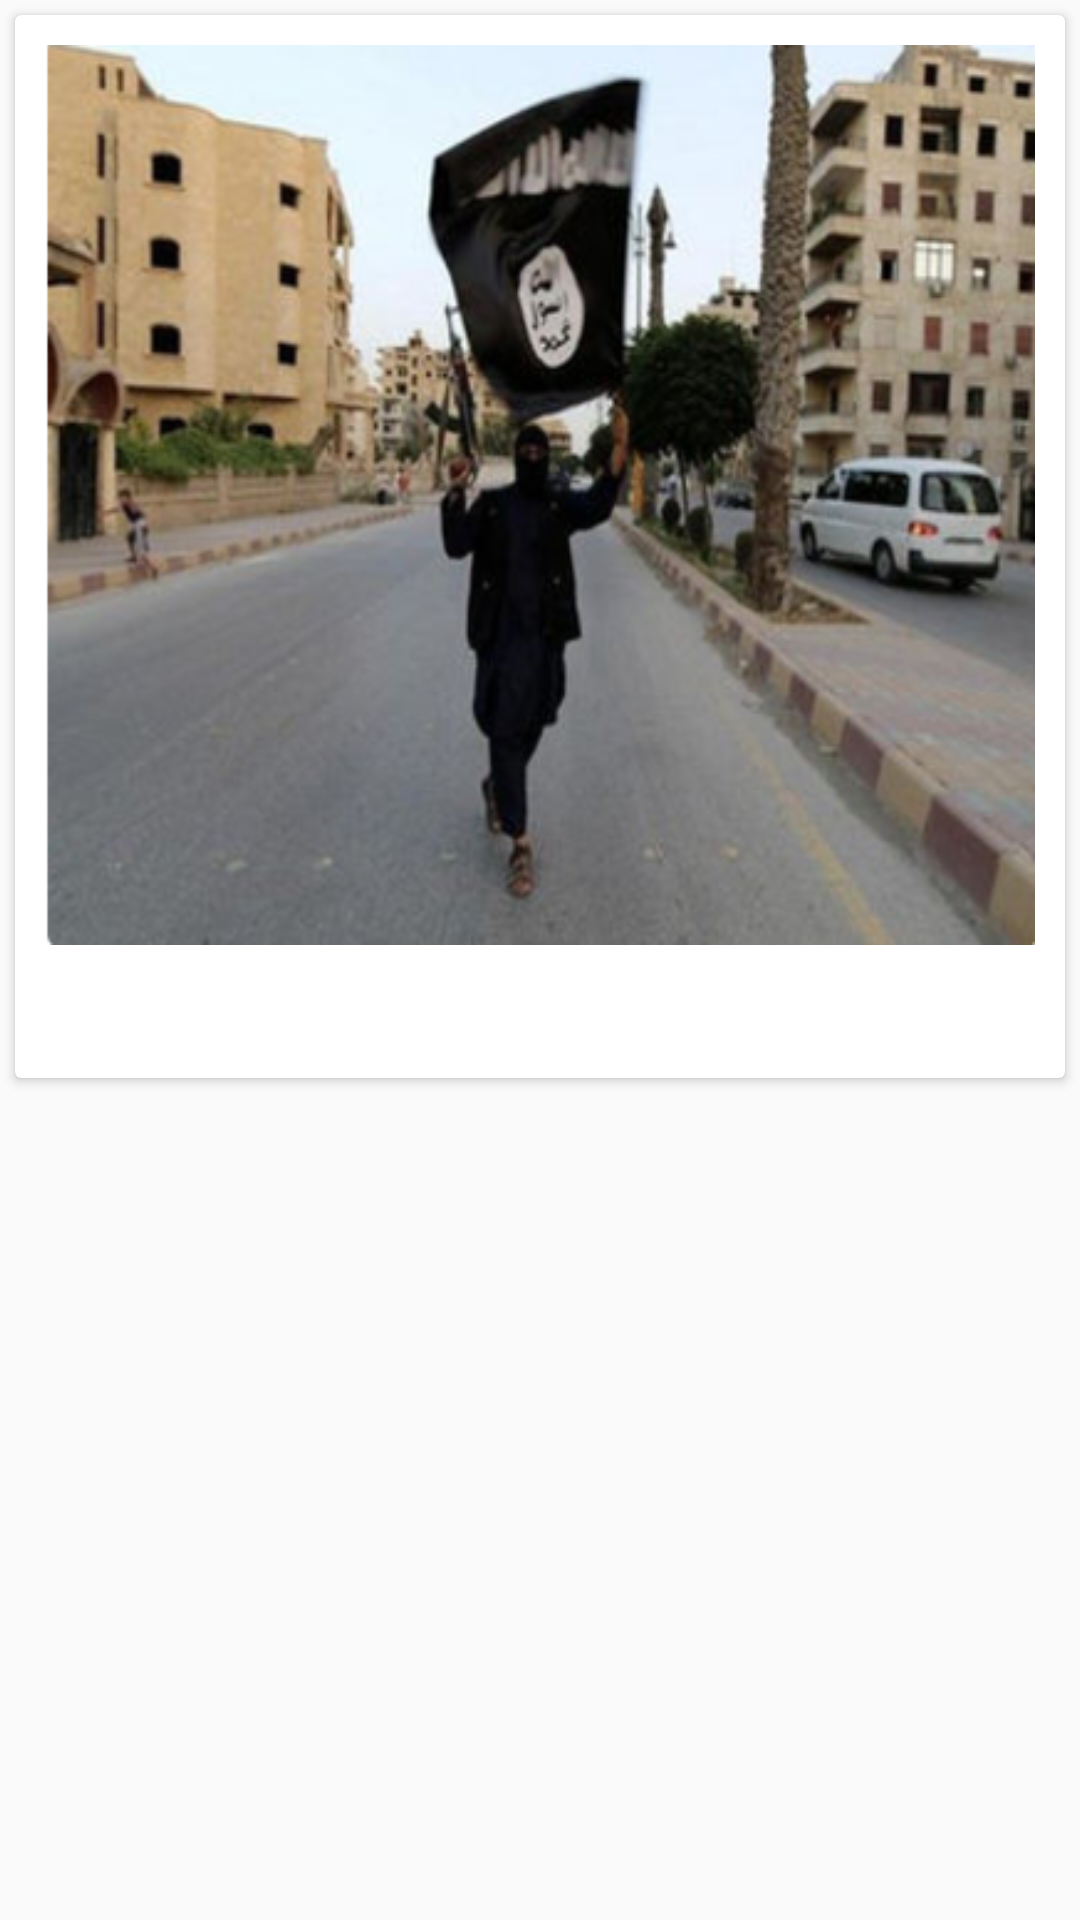

Android layout source for this screen:
<!-- AndroidManifest.xml: application theme AppTheme -->
<!-- res/layout/activity_verticle_view_pager.xml -->
<?xml version="1.0" encoding="utf-8"?>
<LinearLayout xmlns:android="http://schemas.android.com/apk/res/android"
    xmlns:card_view="http://schemas.android.com/apk/res-auto"
    android:orientation="vertical"
    android:layout_width="match_parent"
    android:layout_height="match_parent">

    <android.support.v7.widget.CardView
        android:id="@+id/card_view"
        android:layout_gravity="center"
        android:layout_width="fill_parent"
        android:layout_height="wrap_content"
        android:layout_margin="5dp"
        card_view:cardCornerRadius="2dp"
        card_view:contentPadding="10dp">

        <LinearLayout
            android:layout_width="match_parent"
            android:layout_height="wrap_content"
            android:orientation="vertical">

            <ImageView
                android:id="@+id/imageView"
                android:layout_width="match_parent"
                android:layout_height="300dp"
                android:scaleType="fitXY"
                android:src="@drawable/islamic_states" />

            <TextView
                android:id="@+id/textView"
                android:layout_below="@id/imageView"
                android:layout_width="wrap_content"
                android:layout_height="wrap_content"
                android:textAppearance="@style/Base.TextAppearance.AppCompat.Medium"
                android:textStyle="bold"
                android:layout_marginTop="10dp"/>
        </LinearLayout>
    </android.support.v7.widget.CardView>
</LinearLayout>
<!-- resources referenced by this layout -->
<resources>
  <!-- drawable islamic_states: png bitmap (drawable, 303006 bytes) -->
  <style name="AppTheme" parent="Theme.AppCompat.Light.DarkActionBar">
          
          <item name="colorPrimary">#03A9F4</item>
          <item name="colorPrimaryDark">#0288D1</item>
          <item name="colorAccent">@color/colorAccent</item>
          
          
  
      </style>
  <!-- not gathered from this repository: default colours our renderer supplied (Android Studio template values) -->
  <color name="colorAccent">#FF03DAC5</color>
</resources>
